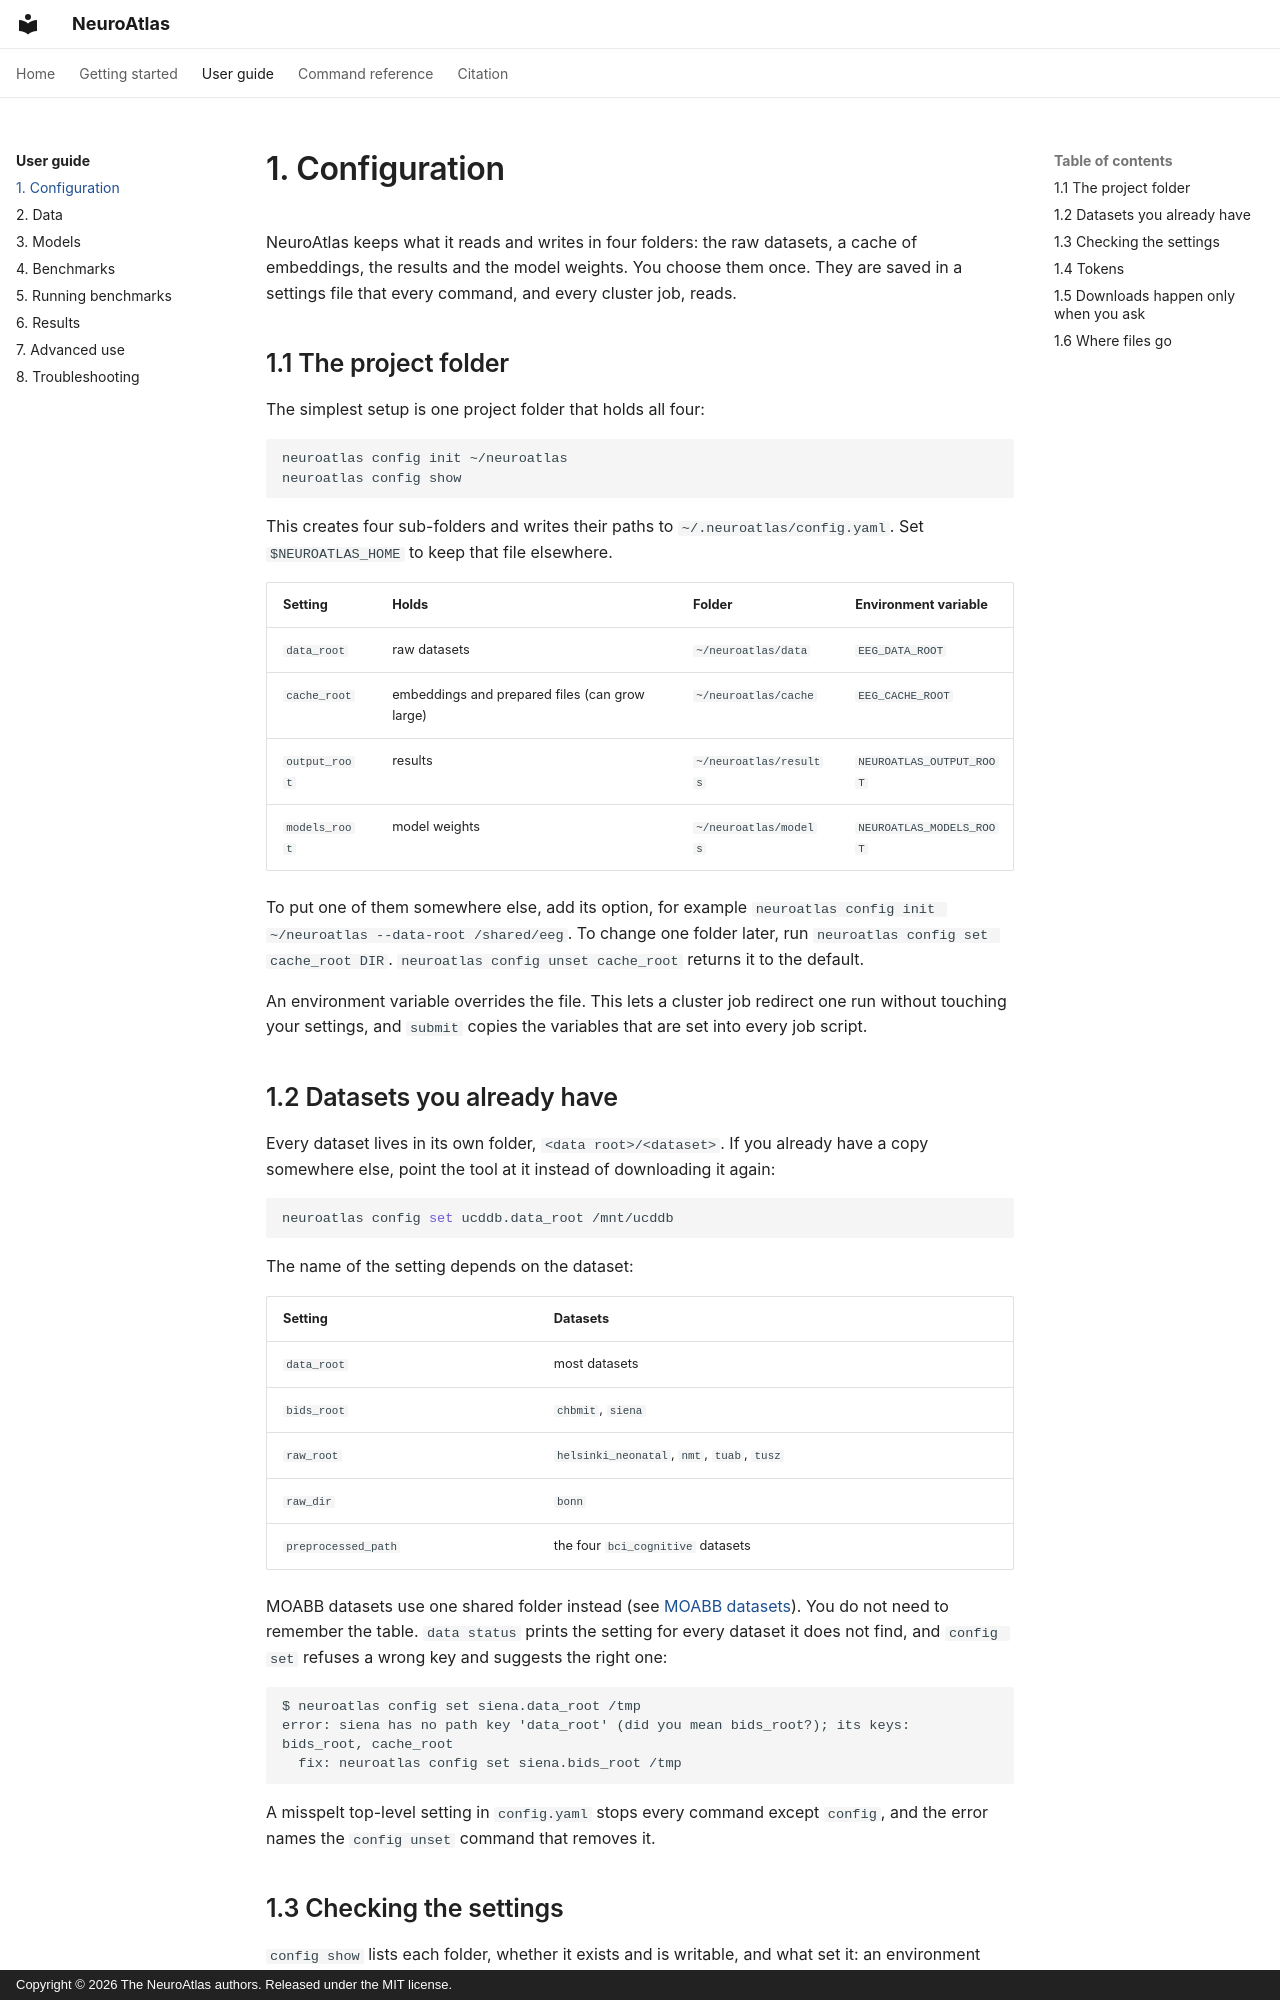

repository: kkontras/NeuroAtlas · page: guide/configuration/index.html · generator: mkdocs · copyright: Copyright © 2026 The NeuroAtlas authors. Released under the MIT license.

# 1. Configuration

NeuroAtlas keeps what it reads and writes in four folders: the raw datasets, a cache of
embeddings, the results and the model weights. You choose them once. They are saved in a settings
file that every command, and every cluster job, reads.

## 1.1 The project folder

The simplest setup is one project folder that holds all four:

```bash
neuroatlas config init ~/neuroatlas
neuroatlas config show
```

This creates four sub-folders and writes their paths to `~/.neuroatlas/config.yaml`. Set
`$NEUROATLAS_HOME` to keep that file elsewhere.

| Setting | Holds | Folder | Environment variable |
|---|---|---|---|
| `data_root` | raw datasets | `~/neuroatlas/data` | `EEG_DATA_ROOT` |
| `cache_root` | embeddings and prepared files (can grow large) | `~/neuroatlas/cache` | `EEG_CACHE_ROOT` |
| `output_root` | results | `~/neuroatlas/results` | `NEUROATLAS_OUTPUT_ROOT` |
| `models_root` | model weights | `~/neuroatlas/models` | `NEUROATLAS_MODELS_ROOT` |

To put one of them somewhere else, add its option, for example
`neuroatlas config init ~/neuroatlas --data-root /shared/eeg`. To change one folder later, run
`neuroatlas config set cache_root DIR`. `neuroatlas config unset cache_root` returns it to the
default.

An environment variable overrides the file. This lets a cluster job redirect one run without
touching your settings, and `submit` copies the variables that are set into every job script.

## 1.2 Datasets you already have

Every dataset lives in its own folder, `<data root>/<dataset>`. If you already have a copy
somewhere else, point the tool at it instead of downloading it again:

```bash
neuroatlas config set ucddb.data_root /mnt/ucddb
```

The name of the setting depends on the dataset:

| Setting | Datasets |
|---|---|
| `data_root` | most datasets |
| `bids_root` | `chbmit`, `siena` |
| `raw_root` | `helsinki_neonatal`, `nmt`, `tuab`, `tusz` |
| `raw_dir` | `bonn` |
| `preprocessed_path` | the four `bci_cognitive` datasets |

MOABB datasets use one shared folder instead (see [MOABB datasets](data.md#24-moabb-datasets)).
You do not need to remember the table. `data status` prints the setting for every dataset it does
not find, and `config set` refuses a wrong key and suggests the right one:

```text
$ neuroatlas config set siena.data_root /tmp
error: siena has no path key 'data_root' (did you mean bids_root?); its keys: bids_root, cache_root
  fix: neuroatlas config set siena.bids_root /tmp
```

A misspelt top-level setting in `config.yaml` stops every command except `config`, and the error
names the `config unset` command that removes it.
